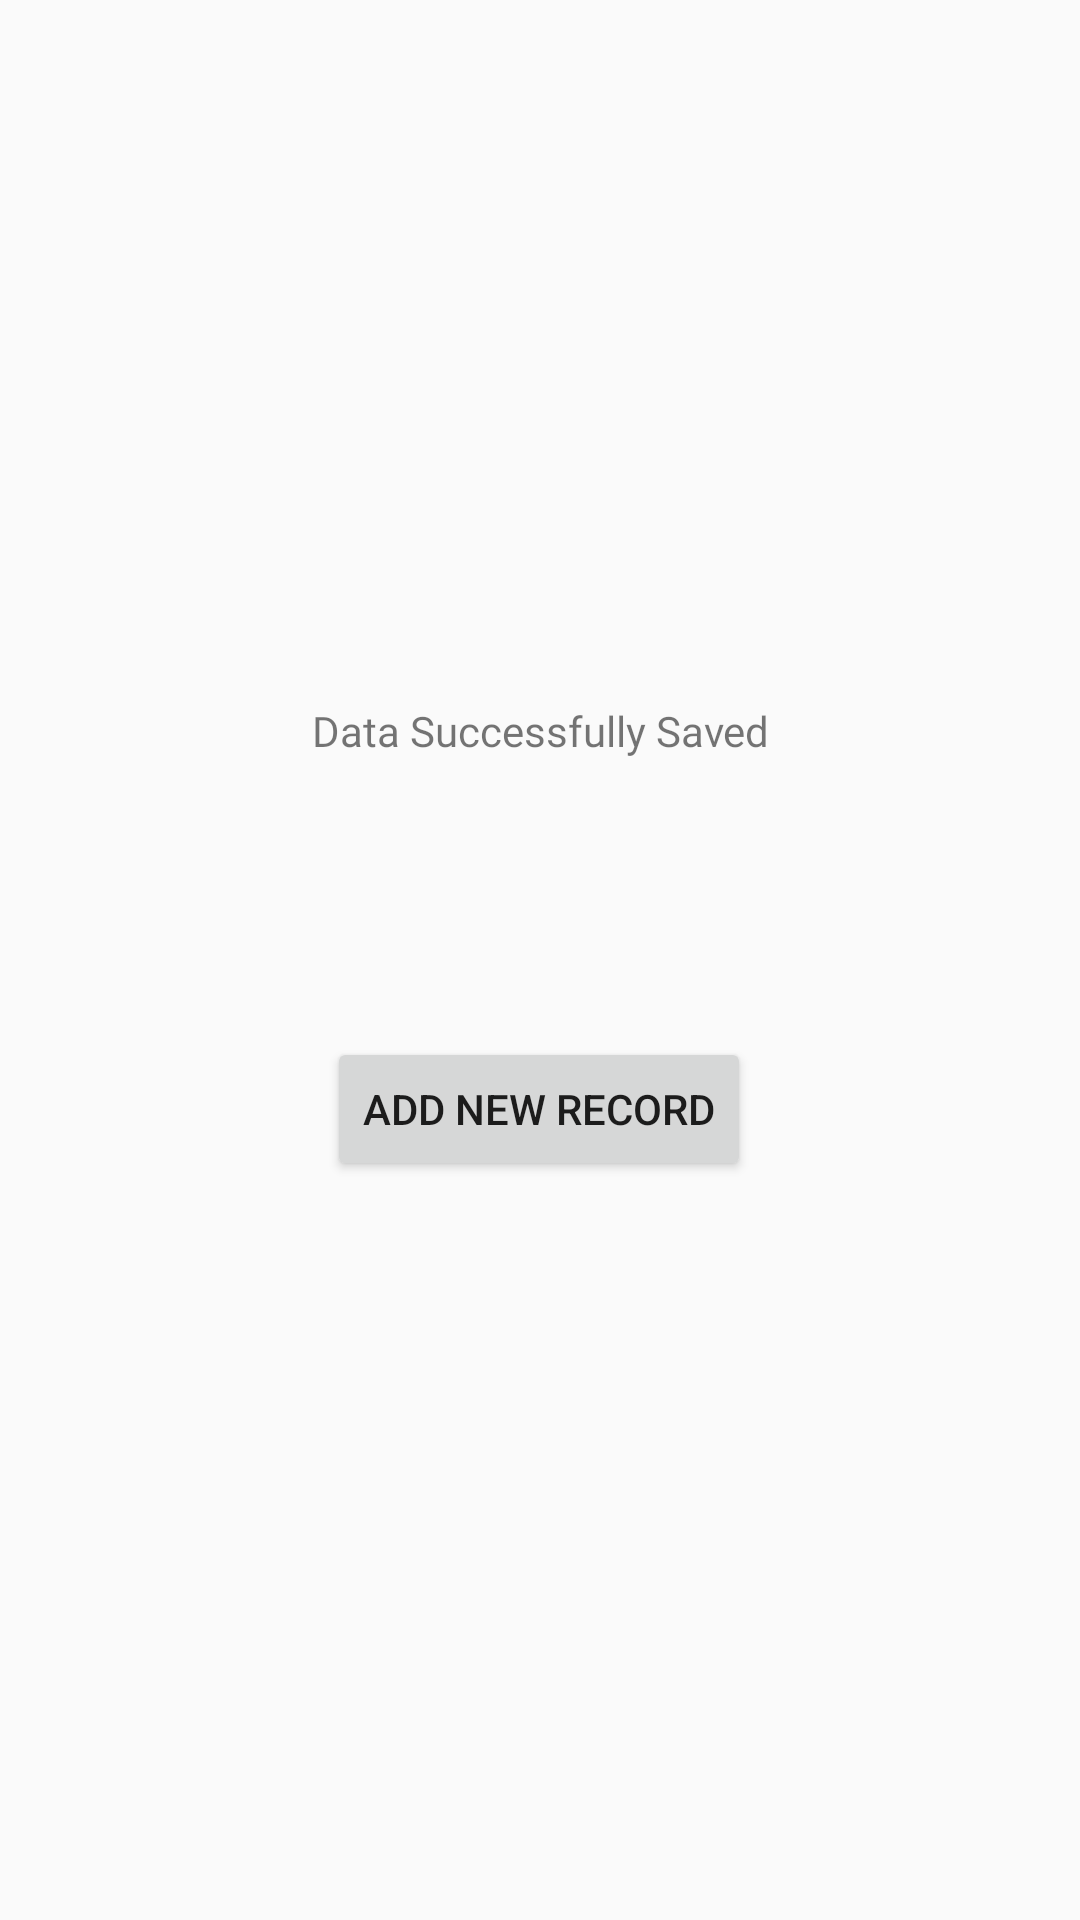

Produce the Android XML layout that renders to this screen, including the resource entries it uses.
<!-- AndroidManifest.xml: application theme AppTheme -->
<!-- res/layout/datastore.xml -->
<?xml version="1.0" encoding="utf-8"?>
<androidx.constraintlayout.widget.ConstraintLayout xmlns:android="http://schemas.android.com/apk/res/android"
    xmlns:app="http://schemas.android.com/apk/res-auto"
    xmlns:tools="http://schemas.android.com/tools"
    android:layout_width="match_parent"
    android:layout_height="match_parent"
    android:orientation="vertical">

    <TextView
        android:id="@+id/sav"
        android:layout_width="match_parent"
        android:layout_height="wrap_content"
        android:fontFamily="@font/alegreya_sc_bold"
        android:gravity="center"
        android:text="@string/sav"
        android:textAlignment="center"
        app:layout_constraintBottom_toBottomOf="parent"
        app:layout_constraintEnd_toEndOf="parent"
        app:layout_constraintHorizontal_bias="0.0"
        app:layout_constraintStart_toStartOf="parent"
        app:layout_constraintTop_toTopOf="parent"
        app:layout_constraintVertical_bias="0.377" />

    <Button
        android:id="@+id/reload"
        android:layout_width="wrap_content"
        android:layout_height="wrap_content"
        android:layout_marginStart="8dp"
        android:layout_marginTop="8dp"
        android:layout_marginEnd="8dp"
        android:layout_marginBottom="8dp"
        android:text="@string/reload"
        app:layout_constraintBottom_toBottomOf="parent"
        app:layout_constraintEnd_toEndOf="parent"
        app:layout_constraintHorizontal_bias="0.498"
        app:layout_constraintStart_toStartOf="parent"
        app:layout_constraintTop_toTopOf="parent"
        app:layout_constraintVertical_bias="0.586" />
</androidx.constraintlayout.widget.ConstraintLayout>
<!-- resources referenced by this layout -->
<resources>
  <string name="reload">Add New Record</string>
  <string name="sav">Data Successfully Saved</string>
  <style name="AppTheme" parent="Theme.AppCompat.Light.DarkActionBar">
          
          <item name="colorPrimary">@color/colorPrimary</item>
          <item name="colorPrimaryDark">@color/colorPrimaryDark</item>
          <item name="colorAccent">@color/colorAccent</item>
      </style>
  <!-- not gathered from this repository: default colours our renderer supplied (Android Studio template values) -->
  <color name="colorPrimary">#FF6200EE</color>
  <color name="colorPrimaryDark">#FF3700B3</color>
  <color name="colorAccent">#FF03DAC5</color>
</resources>
